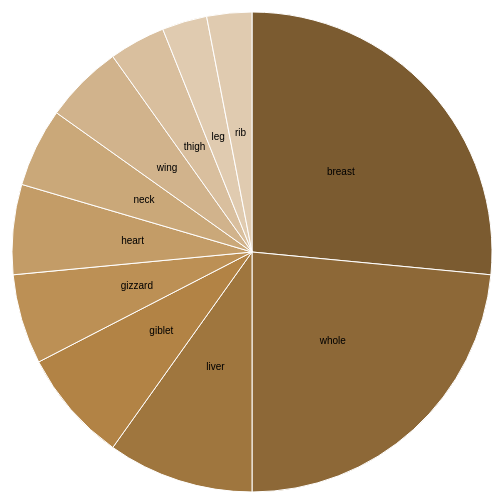
D3 v3 page, settled after 360 driven frames (6 s of simulated time); the page loaded 1 data file(s).


//http://bl.ocks.org/mbostock/3887235

var width = 960,
    height = 500,
    radius = Math.min(width, height) / 2;

var color = d3.scale.ordinal()
    .range([  

  "#7B5B30",

  "#8D6837", 

  "#9F763E",


  "#B28345",

  "#BC9055",

  "#C39C67",

  "#CAA879",

  "#D1B38C",
  "#D9BF9E",  

  "#E0CBB0",

  "#E0CBB0"
]);

var arc = d3.svg.arc()
    .outerRadius(radius - 10)
    .innerRadius(0);

var pie = d3.layout.pie()
    .sort(null)
    .value(function(d) { return d.population; });
  //  //pie.startAngle([1])//attempt to rotate
    //pie.endAngle([1])


var svg = d3.select("body").append("svg")
    .attr("width", width)
    .attr("height", height)
  .append("g")
    .attr("transform", "translate(" + width / 2 + "," + height / 2 + ")");

d3.csv("data.csv", function(error, data) {

  data.forEach(function(d) {
    d.population = +d.population;
  });

  var g = svg.selectAll(".arc")
      .data(pie(data))
    .enter().append("g")
      .attr("class", "arc");

  g.append("path")
      .attr("d", arc)
      .style("fill", function(d) { return color(d.data.age); });

  g.append("text")
      .attr("transform", function(d) { return "translate(" + arc.centroid(d) + ")"; })
      .attr("dy", ".35em")
      .style("text-anchor", "middle")
      .text(function(d) { return d.data.age; });

      
      


});



function type(d) {
  d.value = +d.value; // coerce to number
  return d;
}



### data: data.csv, 104 bytes — head not shown